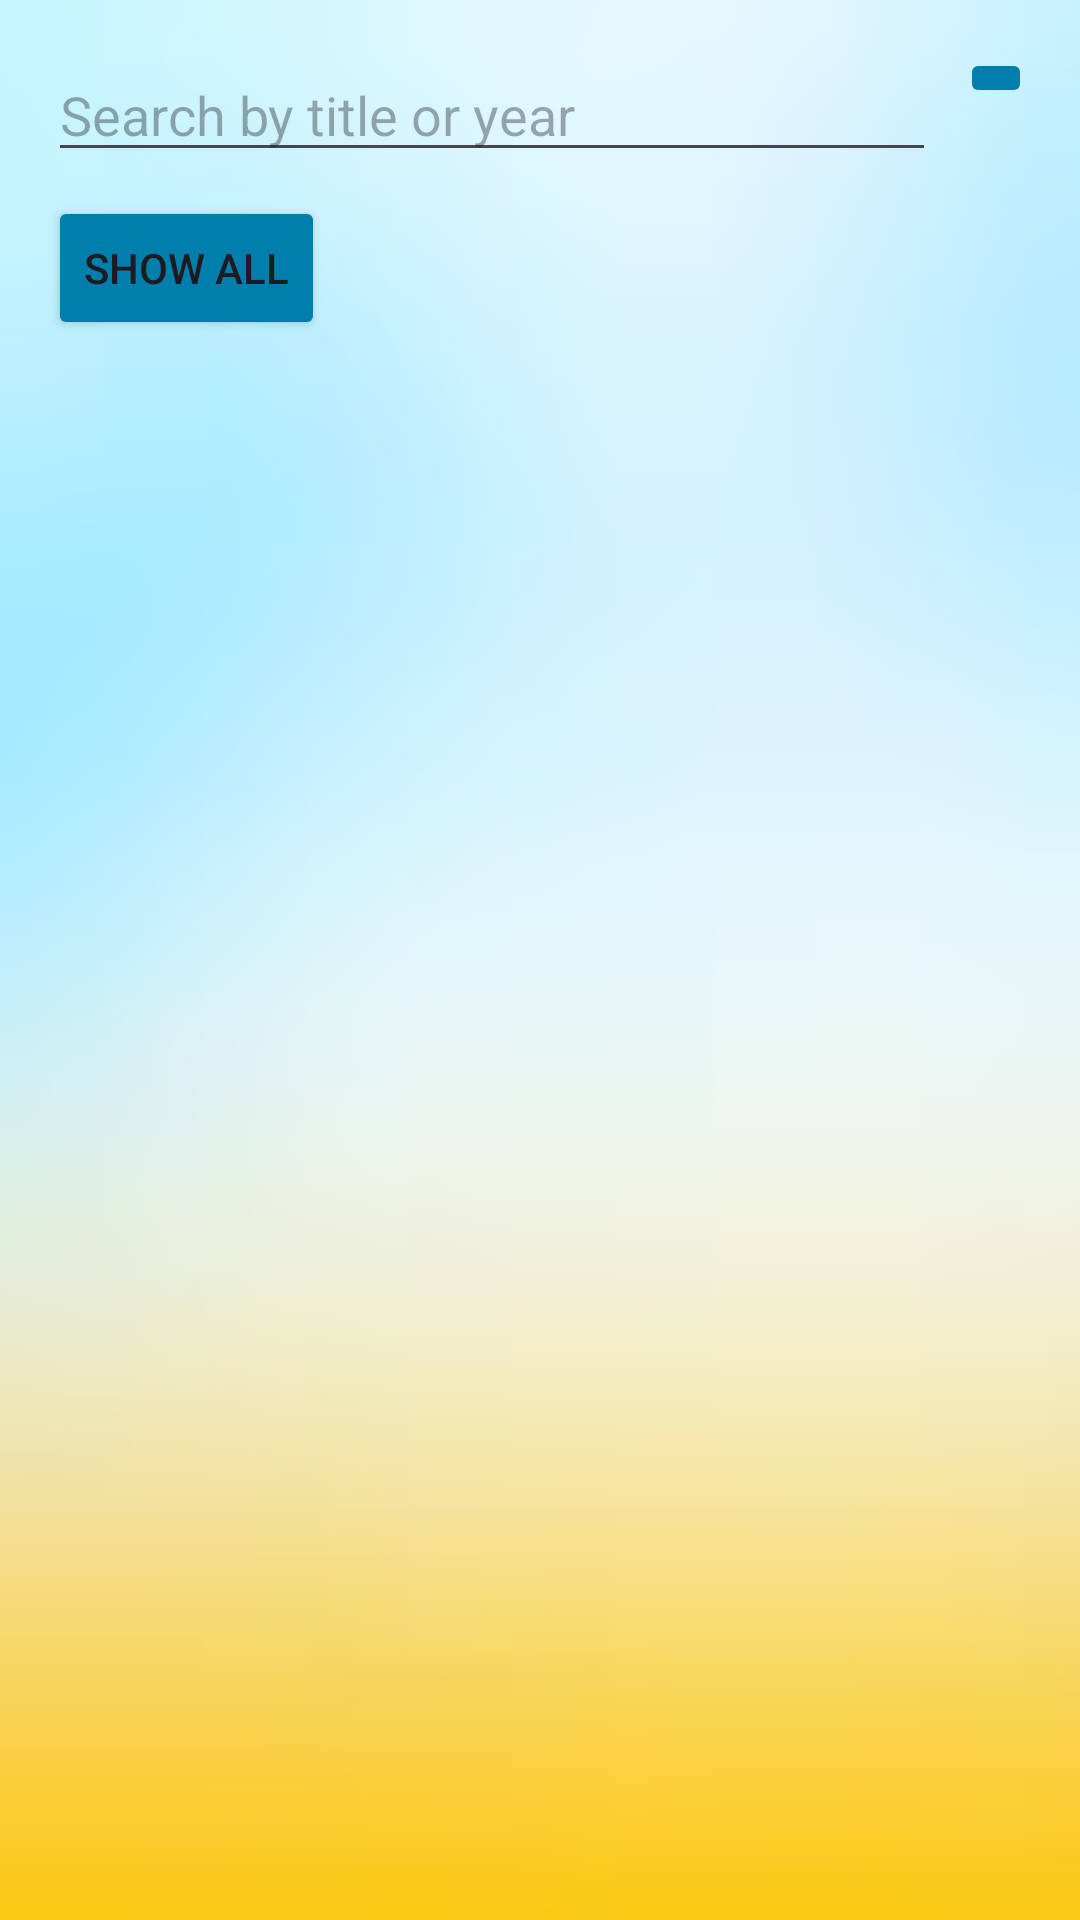

Produce the Android XML layout that renders to this screen, including the resource entries it uses.
<!-- AndroidManifest.xml: application theme Theme.LeonardoDaVinci -->
<!-- res/layout/fragment_artwork_list.xml -->
<?xml version="1.0" encoding="utf-8"?>
<RelativeLayout xmlns:android="http://schemas.android.com/apk/res/android"
    xmlns:app="http://schemas.android.com/apk/res-auto"
    xmlns:tools="http://schemas.android.com/tools"
    android:layout_width="match_parent"
    android:layout_height="match_parent"
    android:padding="16dp"
    android:background="@drawable/background"
    tools:context=".MainActivity">

    <EditText
        android:id="@+id/searchEditText"
        android:layout_width="match_parent"
        android:layout_height="wrap_content"
        android:layout_toStartOf="@+id/searchButton"
        android:layout_toLeftOf="@+id/searchButton"
        android:hint="Search by title or year"/>

    <ImageButton
        android:id="@+id/searchButton"
        android:layout_width="wrap_content"
        android:layout_height="wrap_content"
        android:layout_alignParentTop="true"
        android:layout_alignParentEnd="true"
        android:layout_alignParentRight="true"
        android:layout_marginStart="8dp"
        android:layout_marginLeft="8dp"
        android:backgroundTint="@color/material_dynamic_primary50"
        android:src="@drawable/ic_menu_search"
        android:text="Search" />

    <Button
        android:id="@+id/showAllButton"
        android:layout_width="wrap_content"
        android:layout_height="wrap_content"
        android:layout_below="@id/searchEditText"
        android:layout_marginTop="8dp"
        android:backgroundTint="@color/material_dynamic_primary50"
        android:text="Show All"
        app:rippleColor="@color/material_dynamic_primary60" />

    <androidx.recyclerview.widget.RecyclerView
        android:id="@+id/recyclerView"
        android:layout_width="match_parent"
        android:layout_height="match_parent"
        android:layout_below="@id/showAllButton"
        android:layout_marginTop="16dp"/>

</RelativeLayout>
<!-- resources referenced by this layout -->
<resources>
  <!-- drawable background: png bitmap (drawable, 25721 bytes) -->
  <style name="Theme.LeonardoDaVinci" parent="Base.Theme.LeonardoDaVinci" />
  <style name="Base.Theme.LeonardoDaVinci" parent="Theme.Material3.DayNight.NoActionBar">
          
          
      </style>
</resources>
